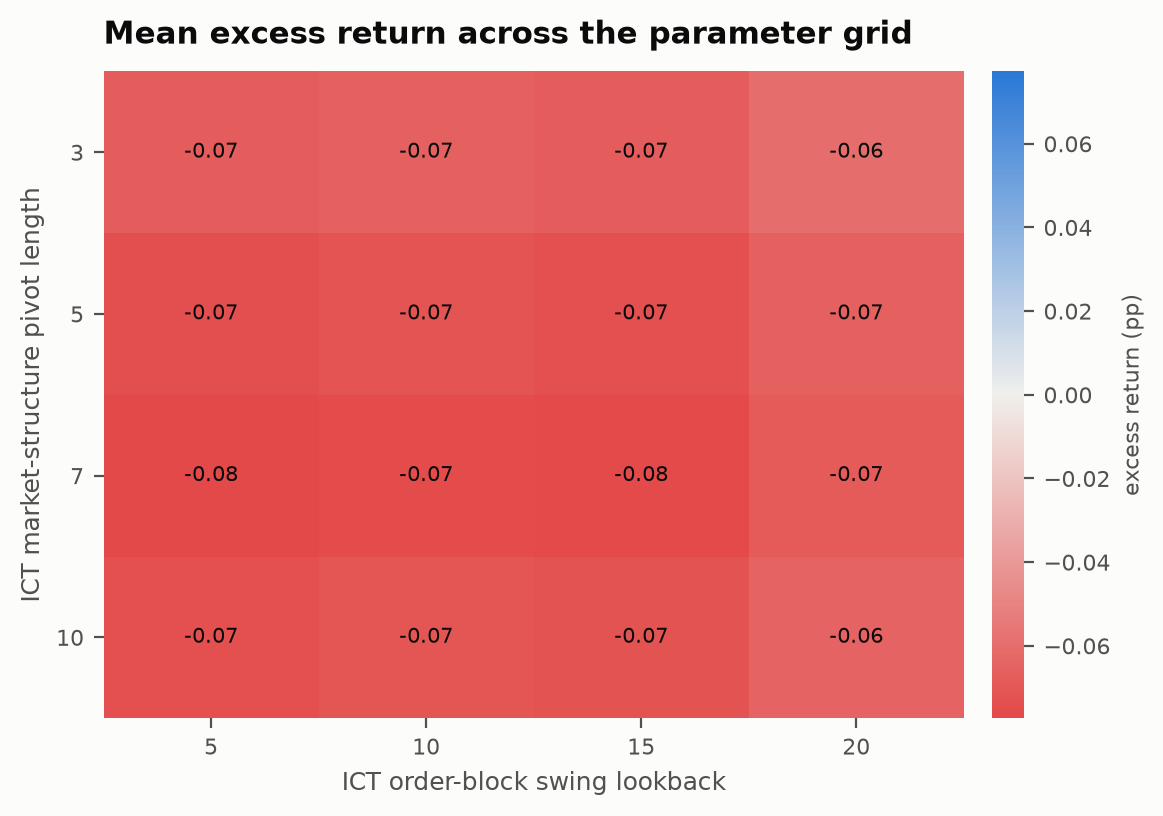

The data file committed next to this chart (first rows):
ict.mss_pivot_len, 5, 10, 15, 20
3, -0.0006812, -0.0006573, -0.0006744, -0.000596
5, -0.0007418, -0.0007179, -0.000735, -0.0006565
7, -0.000773, -0.0007491, -0.0007662, -0.0006878
10, -0.0007313, -0.0007074, -0.0007245, -0.0006461
